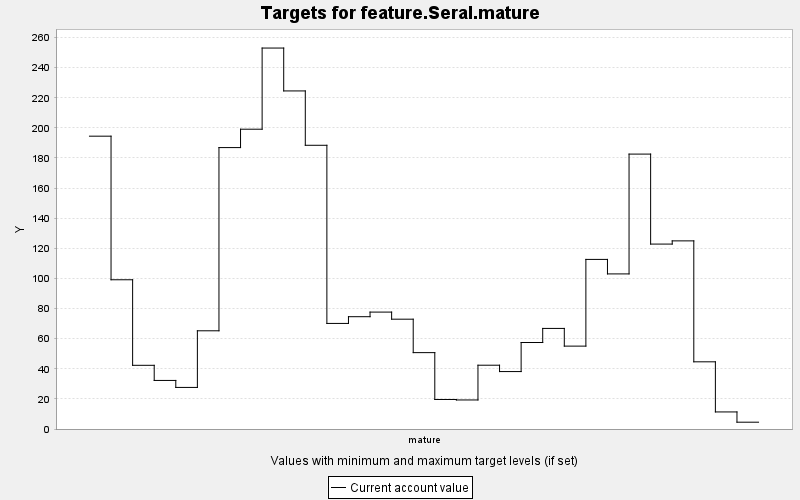

Values plotted in this chart, from the file beside it:
TARGET, PERIOD, YEAR, PERIODWIDTH, MINIMUM, MAXIMUM, MINWEIGHT, MAXWEIGHT, CURRENT, SUMMARY
feature.Seral.mature, 0, 0, 10.0, 0.0, 10000, 1.0, 1.0, 194.5, 0.0
feature.Seral.mature, 1, 10, 10.0, 0.0, 10000, 1.0, 1.0, 99.11, 0.0
feature.Seral.mature, 2, 20, 10.0, 0.0, 10000, 1.0, 1.0, 42.3, 0.0
feature.Seral.mature, 3, 30, 10.0, 0.0, 10000, 1.0, 1.0, 32.25, 0.0
feature.Seral.mature, 4, 40, 10.0, 0.0, 10000, 1.0, 1.0, 27.61, 0.0
feature.Seral.mature, 5, 50, 10.0, 0.0, 10000, 1.0, 1.0, 65.22, 0.0
feature.Seral.mature, 6, 60, 10.0, 0.0, 10000, 1.0, 1.0, 186.9, 0.0
feature.Seral.mature, 7, 70, 10.0, 0.0, 10000, 1.0, 1.0, 199.1, 0.0
feature.Seral.mature, 8, 80, 10.0, 0.0, 10000, 1.0, 1.0, 253, 0.0
feature.Seral.mature, 9, 90, 10.0, 0.0, 10000, 1.0, 1.0, 224.5, 0.0
feature.Seral.mature, 10, 100, 10.0, 0.0, 10000, 1.0, 1.0, 188.4, 0.0
feature.Seral.mature, 11, 110, 10.0, 0.0, 10000, 1.0, 1.0, 70.12, 0.0
feature.Seral.mature, 12, 120, 10.0, 0.0, 10000, 1.0, 1.0, 74.58, 0.0
feature.Seral.mature, 13, 130, 10.0, 0.0, 10000, 1.0, 1.0, 77.64, 0.0
feature.Seral.mature, 14, 140, 10.0, 0.0, 10000, 1.0, 1.0, 72.93, 0.0
feature.Seral.mature, 15, 150, 10.0, 0.0, 10000, 1.0, 1.0, 50.72, 0.0
feature.Seral.mature, 16, 160, 10.0, 0.0, 10000, 1.0, 1.0, 19.61, 0.0
feature.Seral.mature, 17, 170, 10.0, 0.0, 10000, 1.0, 1.0, 19.29, 0.0
feature.Seral.mature, 18, 180, 10.0, 0.0, 10000, 1.0, 1.0, 42.37, 0.0
feature.Seral.mature, 19, 190, 10.0, 0.0, 10000, 1.0, 1.0, 38.14, 0.0
feature.Seral.mature, 20, 200, 10.0, 0.0, 10000, 1.0, 1.0, 57.44, 0.0
feature.Seral.mature, 21, 210, 10.0, 0.0, 10000, 1.0, 1.0, 66.8, 0.0
feature.Seral.mature, 22, 220, 10.0, 0.0, 10000, 1.0, 1.0, 55.04, 0.0
feature.Seral.mature, 23, 230, 10.0, 0.0, 10000, 1.0, 1.0, 112.6, 0.0
feature.Seral.mature, 24, 240, 10.0, 0.0, 10000, 1.0, 1.0, 103, 0.0
feature.Seral.mature, 25, 250, 10.0, 0.0, 10000, 1.0, 1.0, 182.6, 0.0
feature.Seral.mature, 26, 260, 10.0, 0.0, 10000, 1.0, 1.0, 122.8, 0.0
feature.Seral.mature, 27, 270, 10.0, 0.0, 10000, 1.0, 1.0, 124.9, 0.0
feature.Seral.mature, 28, 280, 10.0, 0.0, 10000, 1.0, 1.0, 44.62, 0.0
feature.Seral.mature, 29, 290, 10.0, 0.0, 10000, 1.0, 1.0, 11.33, 0.0
feature.Seral.mature, 30, 300, 10.0, 0.0, 10000, 1.0, 1.0, 4.52, 0.0
